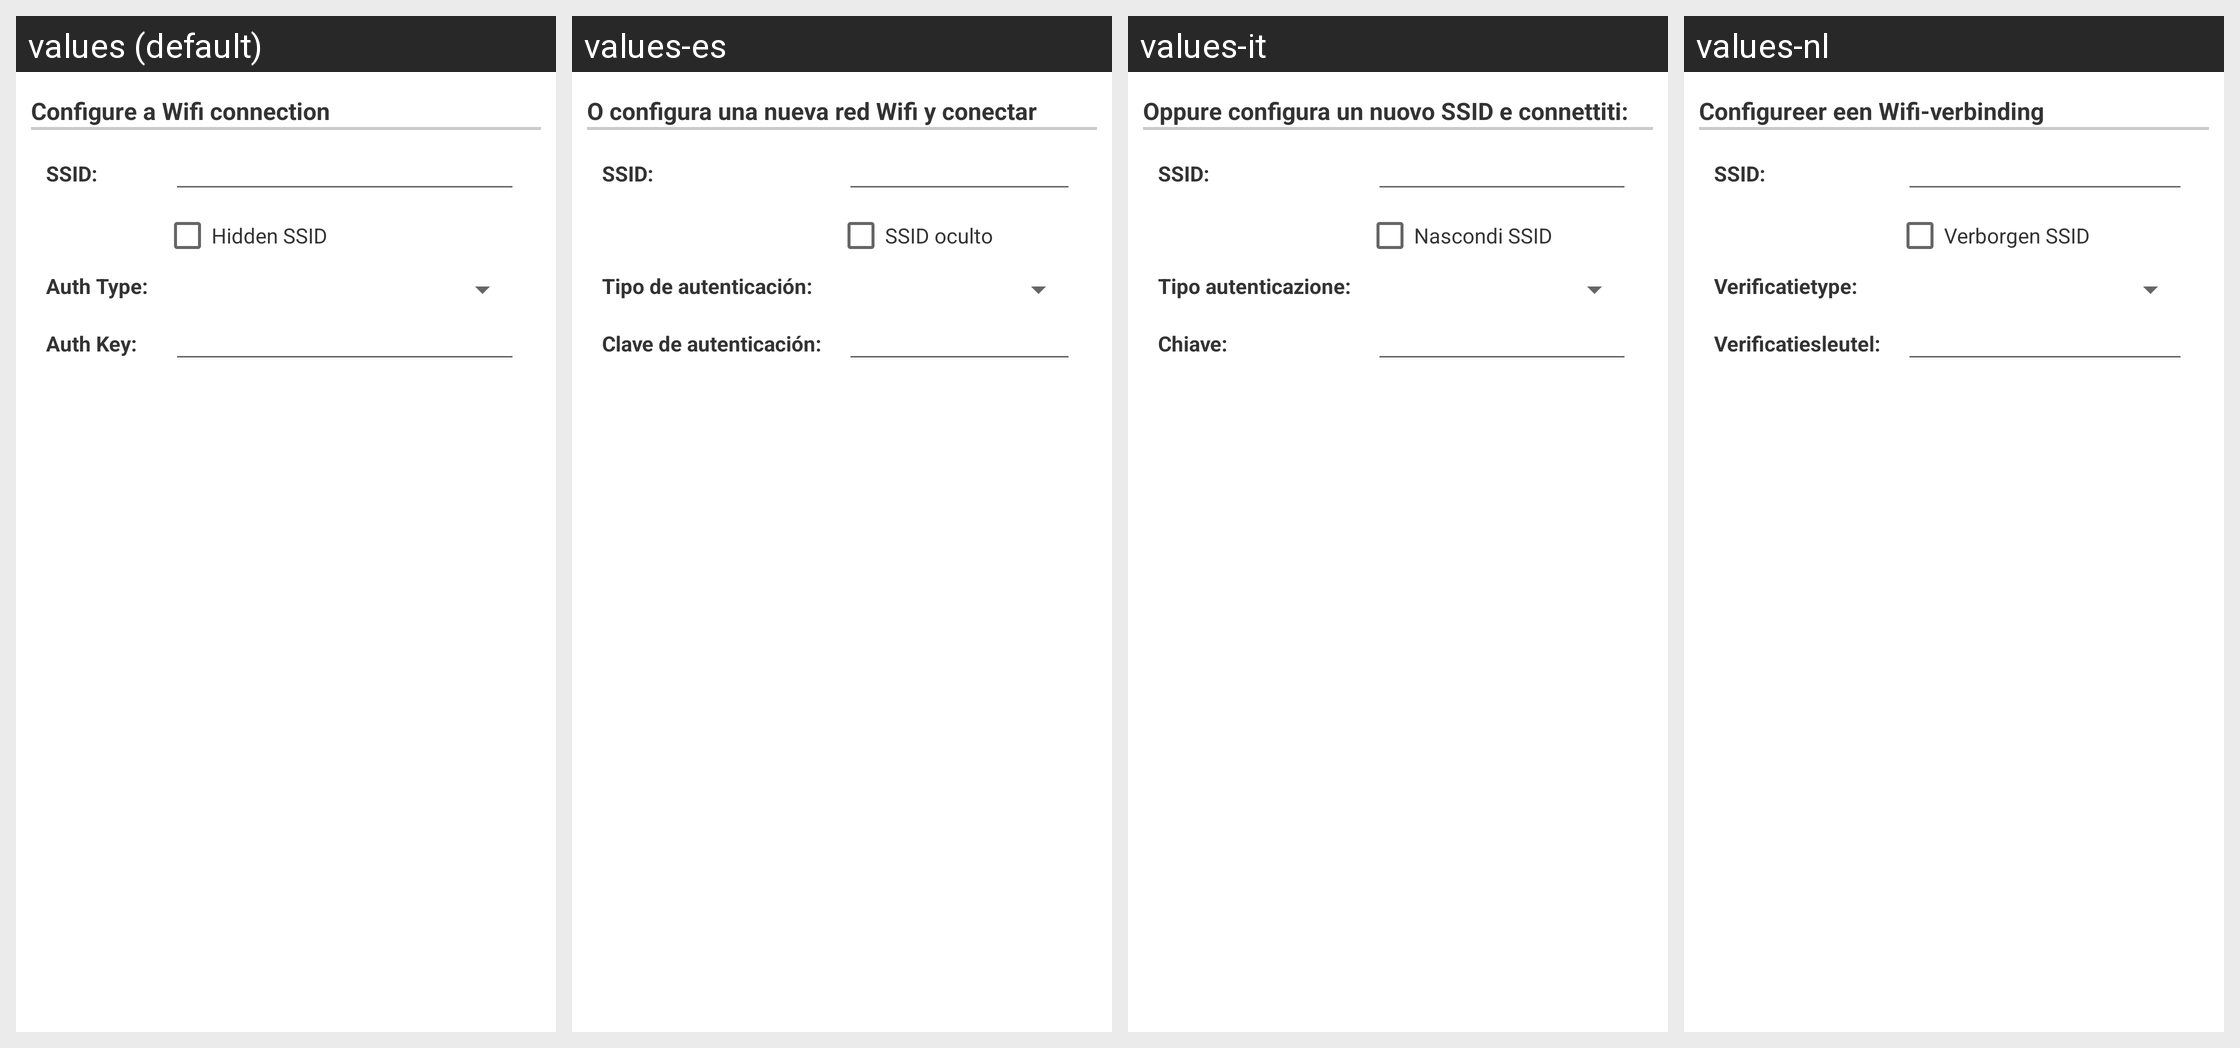

This grid shows one Android layout under several languages. Give, for every string resource on the screen, its name, the default text and each shown locale's text.
Android screen res/layout/configuration_dialog_option006.xml rendered under 4 locales, left to right: values (default), values-es, values-it, values-nl. Device: Nexus 5 (rendered at 1080×1920; each locale shown at half size, 540×960, under a caption strip naming it); theme Theme.MaterialComponents.DayNight.NoActionBar.
Other locales in the repository, not shown: values-da, values-de, values-el, values-fr, values-hr, values-hu, values-ja, values-ko, values-pl, values-pt, values-ru, values-zh-rCN, values-zh-rTW.
Strings drawn on this screen, with the default value and each locale's value (text and hints the layout hard-codes, and strings that could not be matched under every locale, appear in the picture but are not listed):

layoutWifiConfigureSSIDText
  values: Configure a Wifi connection
  values-es: O configura una nueva red Wifi y conectar
  values-it: Oppure configura un nuovo SSID e connettiti:
  values-nl: Configureer een Wifi-verbinding

layoutWifiSSIDText
  values: SSID:
  values-es: SSID:
  values-it: SSID:
  values-nl: SSID:

layoutWifiHiddenSSID
  values: Hidden SSID
  values-es: SSID oculto
  values-it: Nascondi SSID
  values-nl: Verborgen SSID

layoutWifiAuthTypeText
  values: Auth Type:
  values-es: Tipo de autenticación:
  values-it: Tipo autenticazione:
  values-nl: Verificatietype:

layoutWifiAuthKeyText
  values: Auth Key:
  values-es: Clave de autenticación:
  values-it: Chiave:
  values-nl: Verificatiesleutel:
